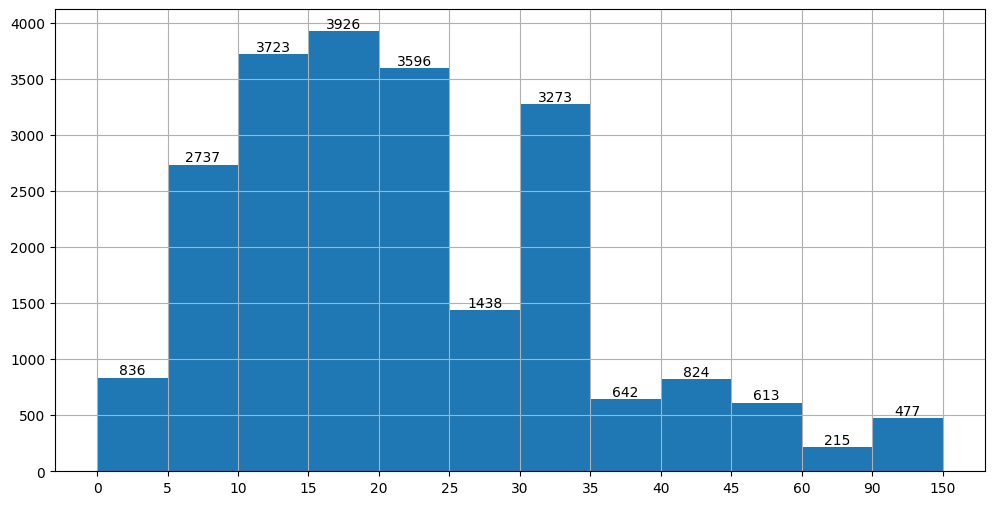

Source code (Python):
# Author: 邵世昌
# CreatTime: 2024/10/28
# FileName: plt hist2
# %%绘制不等间隔的直方图
import matplotlib.pyplot as plt
plt.rcParams['font.sans-serif'] = ['SimHei']  #用来正常显示中文标签
plt.rcParams['axes.unicode_minus'] = False  #用来正常显示负号
interkal = [0,5,10,15,20,25,30,35,40,45,60,90]
width = [5,5,5,5,5,5,5,5,5,15,30,60]
quantity = [836,2737,3723,3926,3596,1438,3273,642,824,613,215,477]
plt.figure(figsize=(12,6),dpi = 80)
p1 = plt.bar(range(12),quantity,width = 1)
plt.bar_label(p1,label_type = 'edge')
x = [i-0.5 for i in range(13)]
plt.xticks(x,interkal+[150])
plt.grid()
plt.savefig('bar to hist.png')
plt.show()